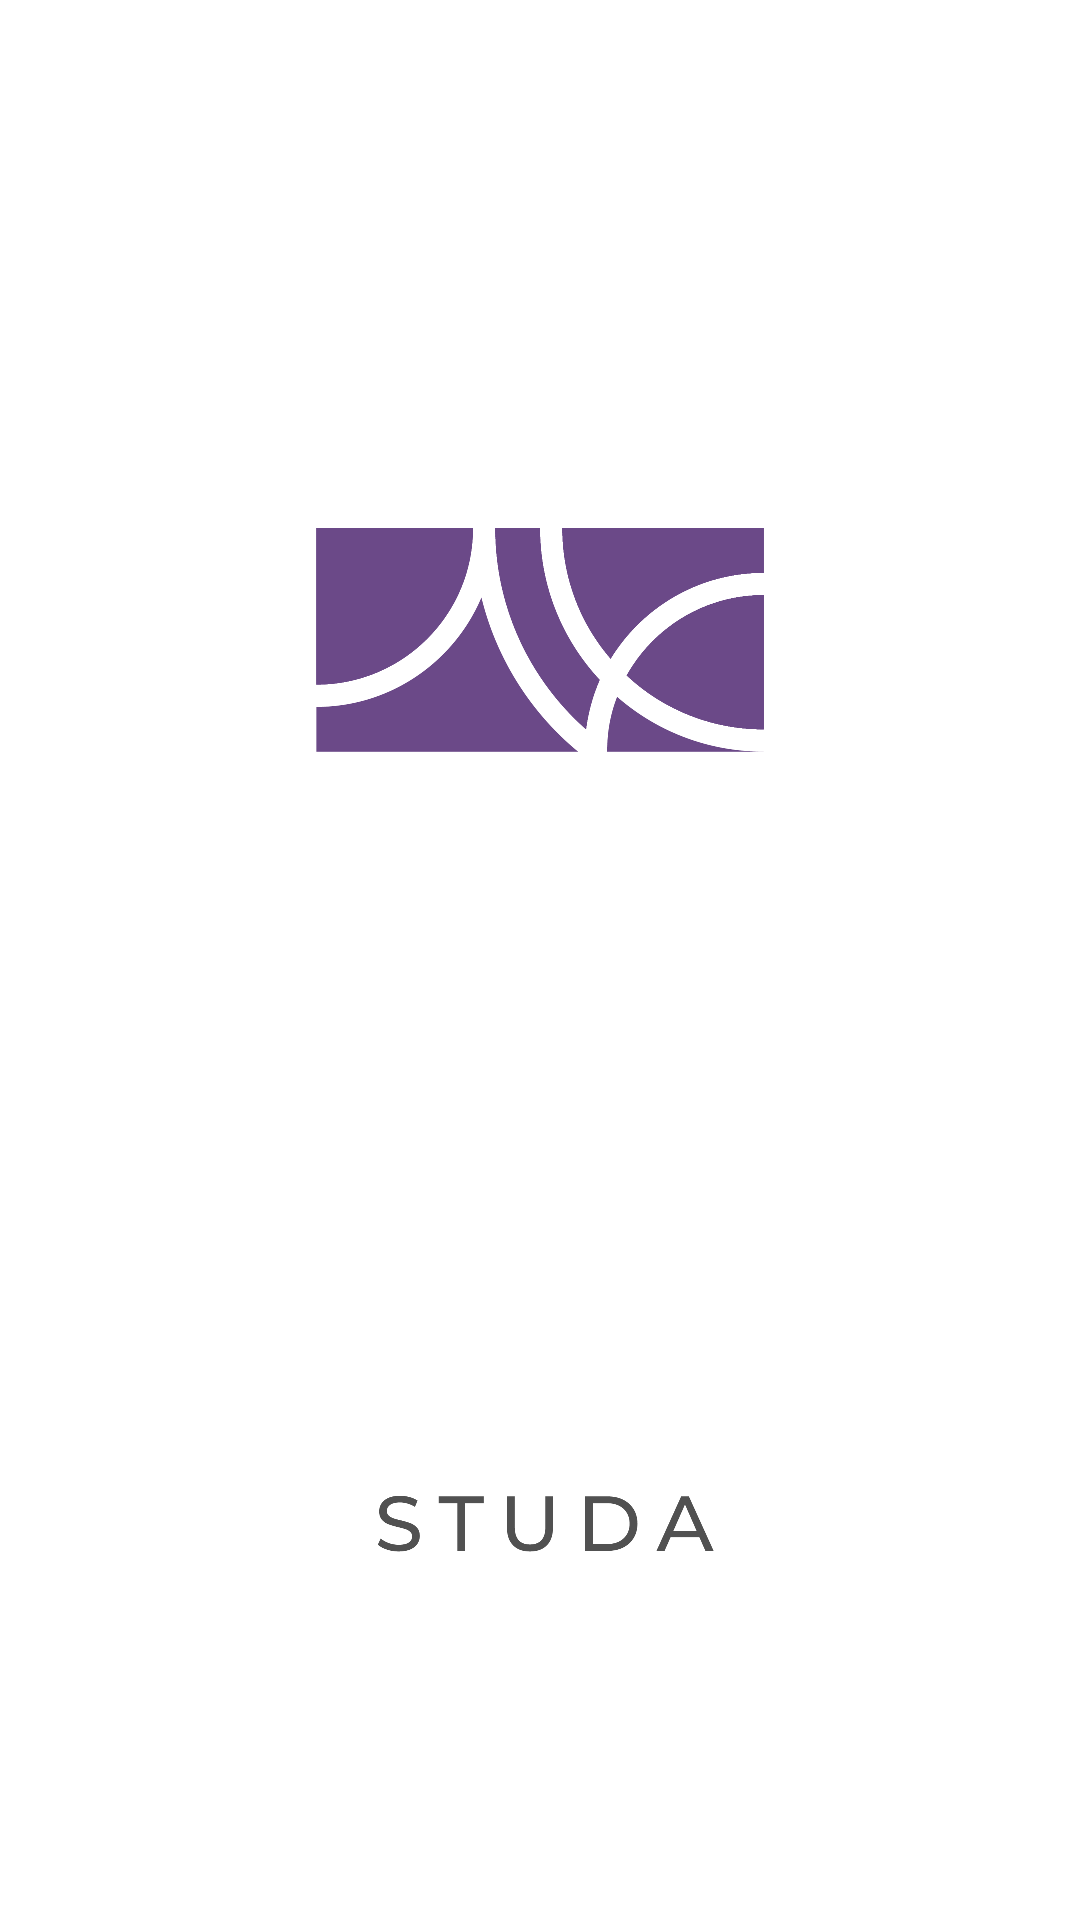

Layout XML and referenced resources for this Android screen:
<!-- AndroidManifest.xml: activity theme SplashScreenTheme -->
<!-- res/layout/activity_launcher.xml -->
<?xml version="1.0" encoding="utf-8"?>
<LinearLayout
    xmlns:android="http://schemas.android.com/apk/res/android"
    android:layout_width="match_parent"
    android:layout_height="match_parent"
    android:orientation="vertical"
    android:background="@mipmap/splash_screen"/>
<!-- resources referenced by this layout -->
<resources>
  <!-- mipmap splash_screen: png bitmap (mipmap-hdpi, 44712 bytes) -->
  <style name="SplashScreenTheme" parent="Theme.AppCompat.Light.NoActionBar">
          <item name="android:windowBackground">@mipmap/splash_screen</item>
      </style>
</resources>
